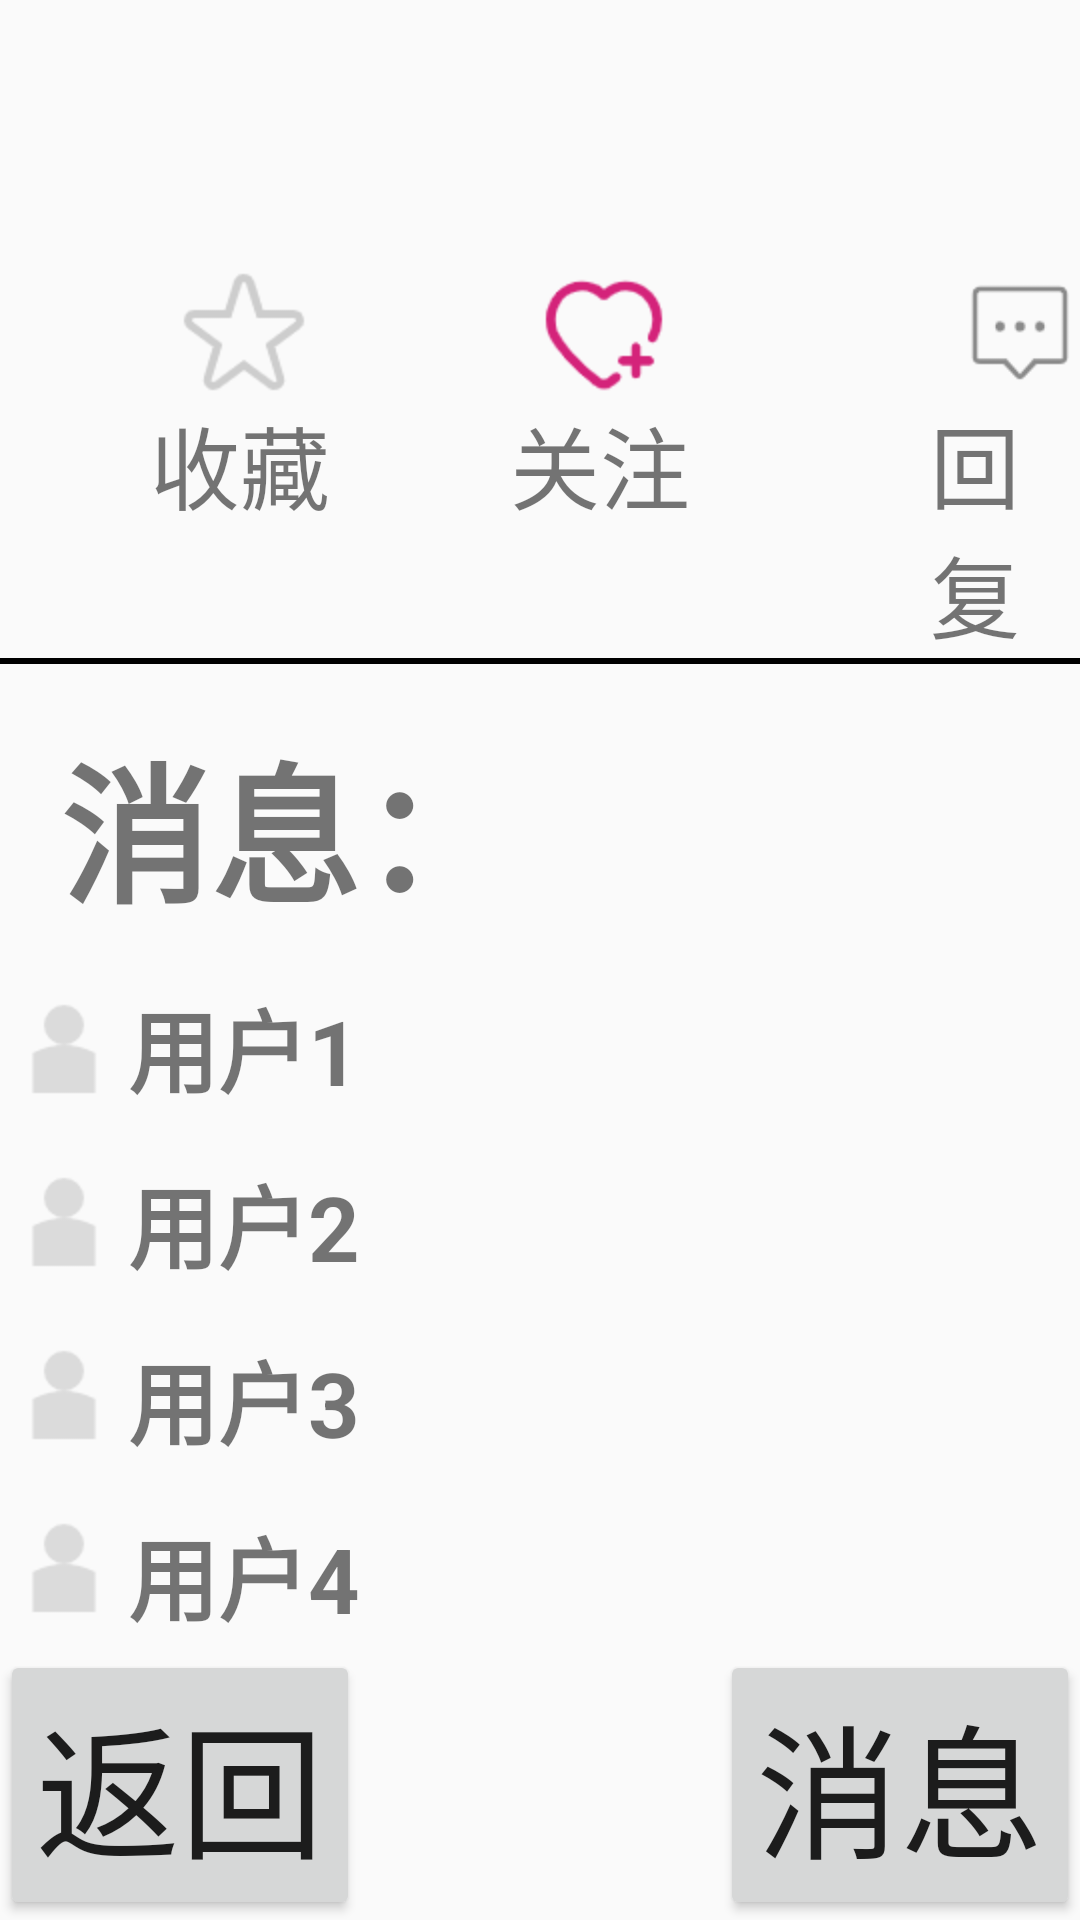

Produce the Android XML layout that renders to this screen, including the resource entries it uses.
<!-- AndroidManifest.xml: application theme AppTheme -->
<!-- res/layout/activity_main12.xml -->
<RelativeLayout xmlns:android="http://schemas.android.com/apk/res/android"
    android:layout_width="match_parent"
    android:layout_height="match_parent"
    xmlns:app="http://schemas.android.com/apk/res-auto">


    <ImageView
        android:id="@+id/main12_pic_collection"
        android:layout_width="wrap_content"
        android:layout_height="wrap_content"
        android:src="@mipmap/collect"
        android:layout_marginLeft="60dp"
        android:layout_marginTop="90dp"
        />
    <TextView
        android:id="@+id/main12_edittext1"
        android:layout_width="wrap_content"
        android:layout_height="wrap_content"
        android:layout_below="@id/main12_pic_collection"
        android:text="收藏"
        android:clickable="true"
        android:textSize="30sp"
        android:layout_marginLeft="50dp"/>

    <ImageView
        android:id="@+id/main12_picfocus"
        android:scaleType="center"
        android:layout_gravity="center"
        android:layout_width="wrap_content"
        android:layout_height="wrap_content"
        android:layout_marginTop="90dp"
        android:src="@mipmap/focus"
        android:layout_marginLeft="180dp"
        />
    <TextView
        android:id="@+id/main12_edittext2"
        android:layout_width="wrap_content"
        android:layout_height="wrap_content"
        android:layout_below="@id/main12_picfocus"
        android:text="关注"
        android:textSize="30sp"
        android:layout_marginLeft="170dp"/>
    <ImageView
        android:id="@+id/main12_pic_comment"
        android:layout_width="wrap_content"
        android:layout_height="wrap_content"
        android:src="@mipmap/comment"
        android:layout_marginLeft="320dp"
        android:layout_marginTop="90dp"
        />
    <TextView
        android:id="@+id/main12_edittext3"
        android:layout_width="wrap_content"
        android:layout_height="wrap_content"
        android:layout_below="@id/main12_pic_comment"
        android:text="回复"
        android:textSize="30sp"
        android:layout_marginLeft="310dp"/>
    <View
        android:id="@+id/main12_view2"
        android:layout_width="fill_parent"
        android:layout_height="2dp"
        android:layout_below="@id/main12_edittext3"
        android:background="#000000">

    </View>

    <TextView
        android:id="@+id/main12_edittext4"
        android:layout_width="wrap_content"
        android:layout_height="wrap_content"
        android:layout_below="@id/main12_edittext3"
        android:layout_marginTop="20dp"
        android:text="消息："
        android:textSize="50sp"
        android:layout_marginLeft="20dp"
        android:textStyle="bold"/>

    <ImageView
        android:id="@+id/main12_pic1"
        android:scaleType="center"
        android:layout_gravity="center"
        android:layout_marginTop="15dp"
        android:layout_width="wrap_content"
        android:layout_height="wrap_content"
        android:layout_below="@+id/main12_edittext4"
        android:src="@mipmap/userpicture"
        />
    <TextView
        android:id="@+id/main12_edittext5"
        android:layout_width="wrap_content"
        android:layout_height="wrap_content"
        android:layout_below="@+id/main12_edittext4"
        android:layout_toRightOf="@+id/main12_pic1"
        android:text="用户1"
        android:clickable="true"
        android:textSize="30sp"
        android:layout_marginTop="15dp"
        android:textStyle="bold"
        />
    <ImageView
        android:id="@+id/main12_pic2"
        android:scaleType="center"
        android:layout_gravity="center"
        android:layout_marginTop="15dp"
        android:layout_width="wrap_content"
        android:layout_height="wrap_content"
        android:layout_below="@+id/main12_pic1"
        android:src="@mipmap/userpicture"
        />
    <TextView
        android:id="@+id/main12_edittext6"
        android:layout_width="wrap_content"
        android:layout_height="wrap_content"
        android:layout_below="@+id/main12_edittext5"
        android:layout_toRightOf="@+id/main12_pic2"
        android:text="用户2"
        android:clickable="true"
        android:textSize="30sp"
        android:layout_marginTop="15dp"
        android:textStyle="bold"
        />
    <ImageView
        android:id="@+id/main12_pic3"
        android:scaleType="center"
        android:layout_gravity="center"
        android:layout_marginTop="15dp"
        android:layout_width="wrap_content"
        android:layout_height="wrap_content"
        android:layout_below="@+id/main12_pic2"
        android:src="@mipmap/userpicture"
        />
    <TextView
        android:id="@+id/main12_edittext7"
        android:layout_width="wrap_content"
        android:layout_height="wrap_content"
        android:layout_below="@+id/main12_edittext6"
        android:layout_toRightOf="@+id/main12_pic3"
        android:text="用户3"
        android:clickable="true"
        android:textSize="30sp"
        android:layout_marginTop="15dp"
        android:textStyle="bold" />
    <ImageView
        android:id="@+id/main12_pic4"
        android:scaleType="center"
        android:layout_gravity="center"
        android:layout_marginTop="15dp"
        android:layout_width="wrap_content"
        android:layout_height="wrap_content"
        android:layout_below="@+id/main12_pic3"
        android:src="@mipmap/userpicture"
        />
    <TextView
        android:id="@+id/main12_edittext8"
        android:layout_width="wrap_content"
        android:layout_height="wrap_content"
        android:layout_below="@+id/main12_edittext7"
        android:layout_toRightOf="@+id/main12_pic4"
        android:text="用户4"
        android:clickable="true"
        android:textSize="30sp"
        android:layout_marginTop="15dp"
        android:textStyle="bold" />
    <TextView
        android:id="@+id/main12_edittext9"
        android:layout_width="wrap_content"
        android:layout_height="wrap_content"
        android:layout_below="@id/main12_edittext8"
        android:text="..."
        android:textSize="60sp"
        />


    <Button
        android:id="@+id/main12_button1"
        android:layout_width="wrap_content"
        android:layout_height="wrap_content"
        android:layout_alignParentBottom="true"
        android:text="返回"
        android:textSize="48sp" />



    <Button
        android:id="@+id/main12_button2"
        android:layout_width="wrap_content"
        android:layout_height="wrap_content"
        android:layout_alignParentRight="true"
        android:layout_alignParentBottom="true"
        android:text="消息"
        android:textSize="48sp"/>



</RelativeLayout>
<!-- resources referenced by this layout -->
<resources>
  <!-- mipmap collect: png bitmap (mipmap-hdpi, 2402 bytes) -->
  <!-- mipmap comment: png bitmap (mipmap-hdpi, 1062 bytes) -->
  <!-- mipmap focus: png bitmap (mipmap-hdpi, 2266 bytes) -->
  <!-- mipmap userpicture: png bitmap (mipmap-hdpi, 853 bytes) -->
  <style name="AppTheme" parent="Theme.AppCompat.Light.NoActionBar">
          
          <item name="colorPrimary">@color/white</item>
          <item name="colorPrimaryDark">@color/text_hint</item>
          <item name="colorAccent">@color/colorAccent</item>
      </style>
  <color name="white">#FFFFFF</color>
  <color name="text_hint">#C9C9C9</color>
  <color name="colorAccent">#BA2FACA8</color>
</resources>
